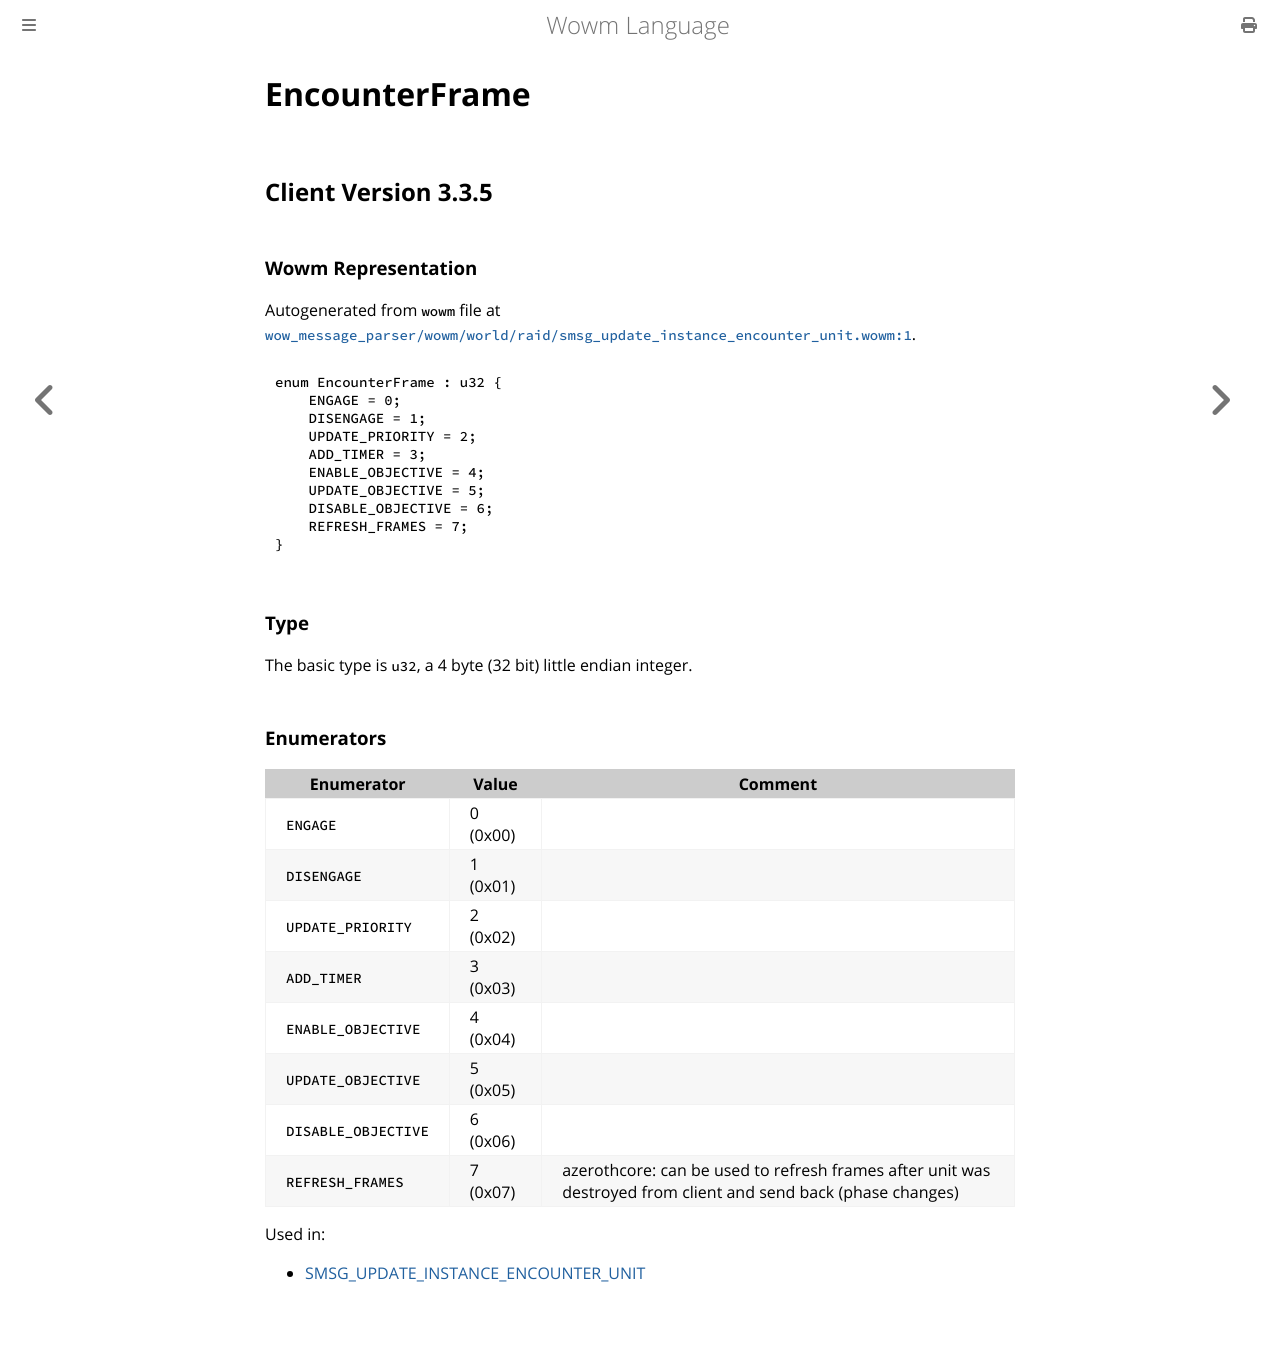

repository: gtker/wow_messages · page: docs/encounterframe.html · generator: mdbook

# EncounterFrame

## Client Version 3.3.5

### Wowm Representation

Autogenerated from `wowm` file at [`wow_message_parser/wowm/world/raid/smsg_update_instance_encounter_unit.wowm:1`](https://github.com/gtker/wow_messages/tree/main/wow_message_parser/wowm/world/raid/smsg_update_instance_encounter_unit.wowm#L1).

```rust,ignore
enum EncounterFrame : u32 {
    ENGAGE = 0;
    DISENGAGE = 1;
    UPDATE_PRIORITY = 2;
    ADD_TIMER = 3;
    ENABLE_OBJECTIVE = 4;
    UPDATE_OBJECTIVE = 5;
    DISABLE_OBJECTIVE = 6;
    REFRESH_FRAMES = 7;
}
```
### Type
The basic type is `u32`, a 4 byte (32 bit) little endian integer.
### Enumerators
| Enumerator | Value  | Comment |
| --------- | -------- | ------- |
| `ENGAGE` | 0 (0x00) |  |
| `DISENGAGE` | 1 (0x01) |  |
| `UPDATE_PRIORITY` | 2 (0x02) |  |
| `ADD_TIMER` | 3 (0x03) |  |
| `ENABLE_OBJECTIVE` | 4 (0x04) |  |
| `UPDATE_OBJECTIVE` | 5 (0x05) |  |
| `DISABLE_OBJECTIVE` | 6 (0x06) |  |
| `REFRESH_FRAMES` | 7 (0x07) | azerothcore: can be used to refresh frames after unit was destroyed from client and send back (phase changes) |

Used in:
* [SMSG_UPDATE_INSTANCE_ENCOUNTER_UNIT](smsg_update_instance_encounter_unit.md)
